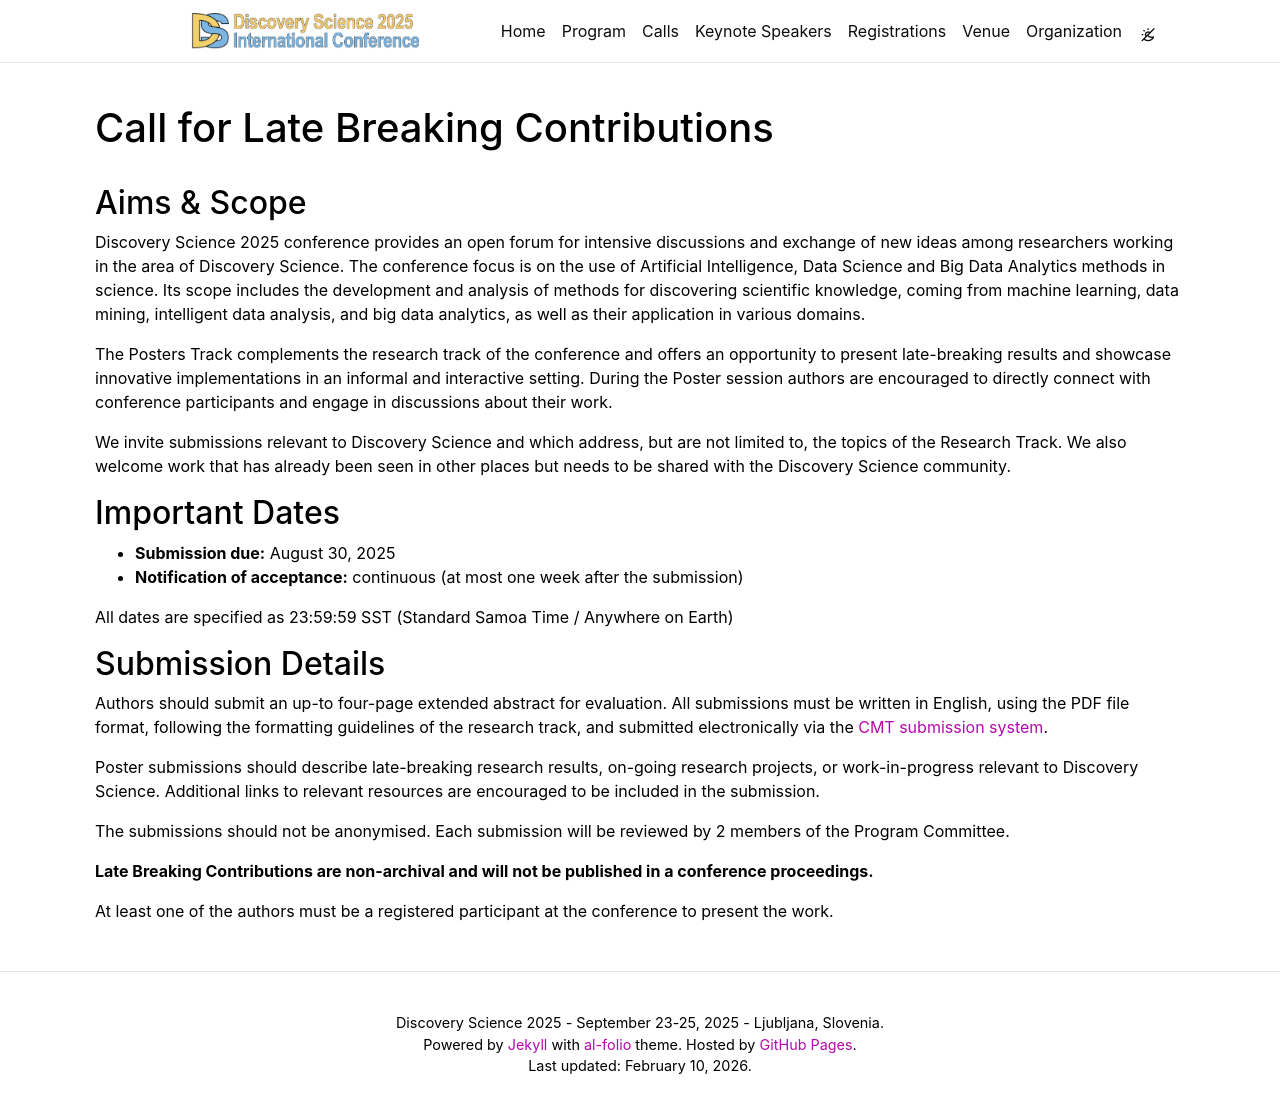

repository: ds-2025/ds-2025.github.io · page: CfPosters/index.html · generator: jekyll

---
layout: page
permalink: /CfPosters/
title: Call for Late Breaking Contributions
description:
nav: false
---

## Aims & Scope

Discovery Science 2025 conference provides an open forum for intensive discussions and exchange of new ideas among researchers working in the area of Discovery Science. The conference focus is on the use of Artificial Intelligence, Data Science and Big Data Analytics methods in science. Its scope includes the development and analysis of methods for discovering scientific knowledge, coming from machine learning, data mining, intelligent data analysis, and big data analytics, as well as their application in various domains.

The Posters Track complements the research track of the conference and offers an opportunity to present late-breaking results and showcase innovative implementations in an informal and interactive setting. During the Poster session authors are encouraged to directly connect with conference participants and engage in discussions about their work.

We invite submissions relevant to Discovery Science and which address, but are not limited to, the topics of the Research Track. We also welcome work that has already been seen in other places but needs to be shared with the Discovery Science community.

## Important Dates

- **Submission due:** August 30, 2025
- **Notification of acceptance:** continuous (at most one week after the submission)

All dates are specified as 23:59:59 SST (Standard Samoa Time / Anywhere on Earth)

## Submission Details

Authors should submit an up-to four-page extended abstract for evaluation. All submissions must be written in English, using the PDF file format, following the formatting guidelines of the research track, and submitted electronically via the [CMT submission system](https://cmt3.research.microsoft.com/DS2025/Track/11/Submission/Create).

Poster submissions should describe late-breaking research results, on-going research projects, or work-in-progress relevant to Discovery Science. Additional links to relevant resources are encouraged to be included in the submission.

The submissions should not be anonymised. Each submission will be reviewed by 2 members of the Program Committee.

**Late Breaking Contributions are non-archival and will not be published in a conference proceedings.**

At least one of the authors must be a registered participant at the conference to present the work.
